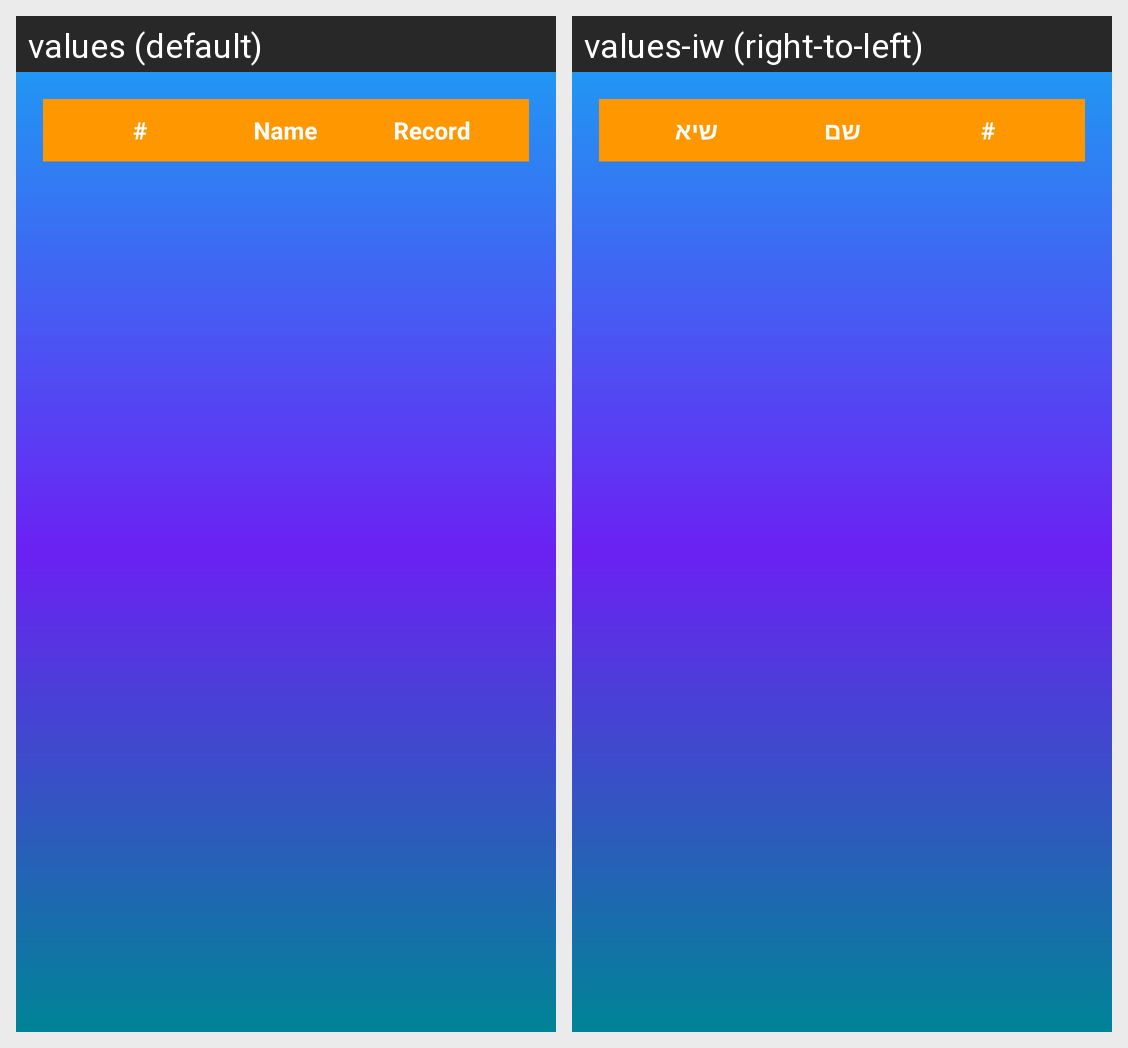

This grid shows one Android layout under two languages. Give, for every string resource on the screen, its name, the default text and each shown locale's text.
Android screen res/layout/number_memory_score_fragment.xml rendered under 2 locales, left to right: values (default), values-iw (right-to-left). Device: Nexus 5 (rendered at 1080×1920; each locale shown at half size, 540×960, under a caption strip naming it); theme Theme.BrainQuiz.
Strings drawn on this screen, with the default value and each locale's value (text and hints the layout hard-codes, and strings that could not be matched under every locale, appear in the picture but are not listed):

name_col
  values: Name
  values-iw: שם

Record
  values: Record
  values-iw: שיא
